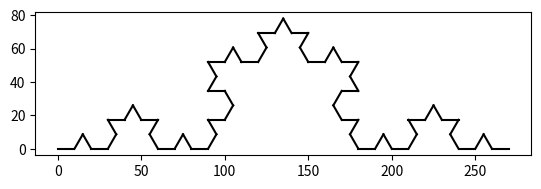

Python code for this plot:
import matplotlib.pyplot as plt
import math


def apply_rules(axiom, rules, iterations):
    """
    生成L-System字符串
    :param axiom: 初始字符串（如"F"或"0"）
    :param rules: 规则字典，如{"F": "F+F--F+F"} 或 {"1": "11", "0": "1[0]0"}
    :param iterations: 迭代次数
    :return: 经过多轮迭代后的最终字符串
    """
    current_string = axiom
    for _ in range(iterations):
        new_string = ""
        for char in current_string:
            if char in rules:
                new_string += rules[char]
            else:
                new_string += char
        current_string = new_string
    return current_string


def draw_l_system(instructions, angle, step, start_pos=(0, 0), start_angle=0, savefile=None, **kwargs):
    """
    根据L-System指令绘图
    :param instructions: 指令字符串（如"F+F--F+F"）
    :param angle: 每次转向的角度（度）
    :param step: 每步前进的长度
    :param start_pos: 起始坐标 (x, y)
    :param start_angle: 起始角度（0表示向右，90表示向上）
    :param savefile: 若指定则保存为图片文件，否则直接显示
    :param kwargs: 用于接收多余的关键字参数，忽略它们
    """
    x, y = start_pos
    current_angle = math.radians(start_angle)
    stack = []
    plt.figure()
    plt.axes().set_aspect('equal')
    for char in instructions:
        if char == 'F':
            new_x = x + step * math.cos(current_angle)
            new_y = y + step * math.sin(current_angle)
            plt.plot([x, new_x], [y, new_y], 'k-')
            x, y = new_x, new_y
        elif char == '+':
            current_angle += math.radians(angle)
        elif char == '-':
            current_angle -= math.radians(angle)
        elif char == '[':
            stack.append((x, y, current_angle))
        elif char == ']':
            x, y, current_angle = stack.pop()

    if savefile:
        plt.savefig(savefile)
    else:
        plt.show()


if __name__ == "__main__":
    """
    主程序示例：分别生成并绘制科赫曲线和分形二叉树
    学生可根据下方示例，调整参数体验不同分形效果
    """
    # 1. 生成并绘制科赫曲线
    axiom = "F"  # 公理
    rules = {"F": "F+F--F+F"}  # 规则
    iterations = 3  # 迭代次数
    angle = 60  # 每次转角
    step = 10  # 步长
    instr = apply_rules(axiom, rules, iterations)  # 生成指令字符串
    draw_l_system(instr, angle, step, savefile="l_system_koch.png")  # 绘图并保存

    # 2. 生成并绘制分形二叉树
    axiom = "0"
    rules = {"1": "11", "0": "1[0]0"}
    iterations = 5
    angle = 45
    step = 10
    instr = apply_rules(axiom, rules, iterations)
    draw_l_system(instr, angle, step, savefile="fractal_tree.png")
    
